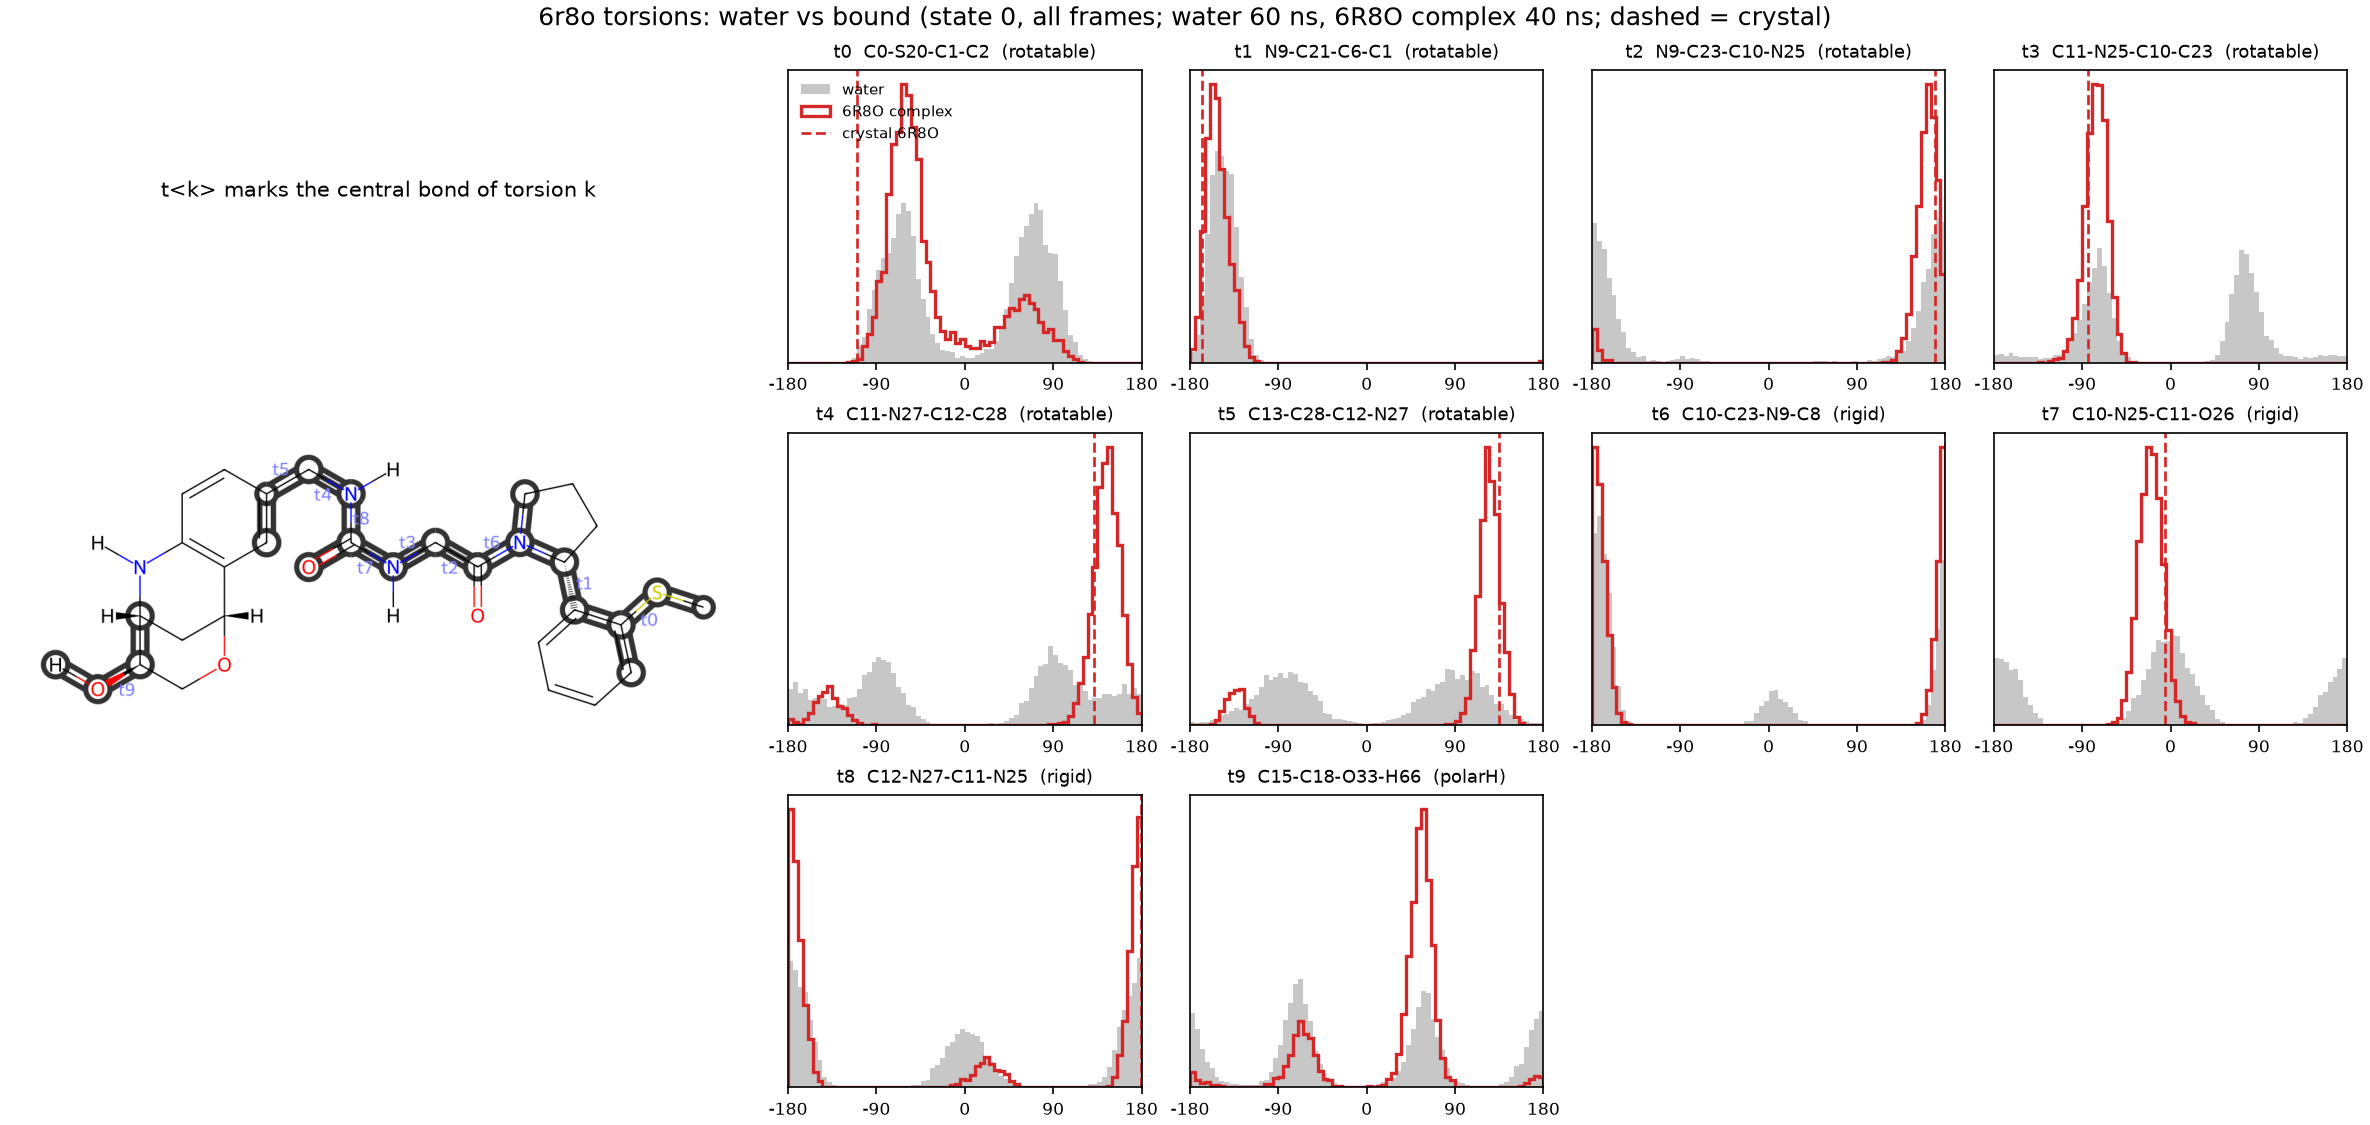

The data file committed next to this chart (first rows):
torsion, atoms, complex, complex_peak_deg, complex_mass_at_peak, water_mass_at_complex_peak, crystal_deg, complex_mass_at_crystal, water_mass_at_crystal
t0, C0-S20-C1-C2, 6R8O complex, -62.5, 0.671, 0.413, -109.8, 0.09, 0.123
t1, N9-C21-C6-C1, 6R8O complex, -157.5, 0.975, 0.917, -167.3, 0.886, 0.747
t2, N9-C23-C10-N25, 6R8O complex, 162.5, 0.992, 0.726, 169.2, 0.975, 0.803
t3, C11-N25-C10-C23, 6R8O complex, -77.5, 0.988, 0.427, -83.8, 0.977, 0.422
t4, C11-N27-C12-C28, 6R8O complex, 147.5, 0.856, 0.187, 131.2, 0.794, 0.212
t5, C13-C28-C12-N27, 6R8O complex, 122.5, 0.883, 0.25, 134.8, 0.862, 0.184
t6, C10-C23-N9-C8, 6R8O complex, -177.5, 0.998, 0.833, 179.6, 0.996, 0.826
t7, C10-N25-C11-O26, 6R8O complex, -22.5, 0.982, 0.37, -6.1, 0.902, 0.471
t8, C12-N27-C11-N25, 6R8O complex, -177.5, 0.883, 0.607, 179.4, 0.883, 0.605
t9, C15-C18-O33-H66, 6R8O complex, 57.5, 0.75, 0.314, n/a, , 
